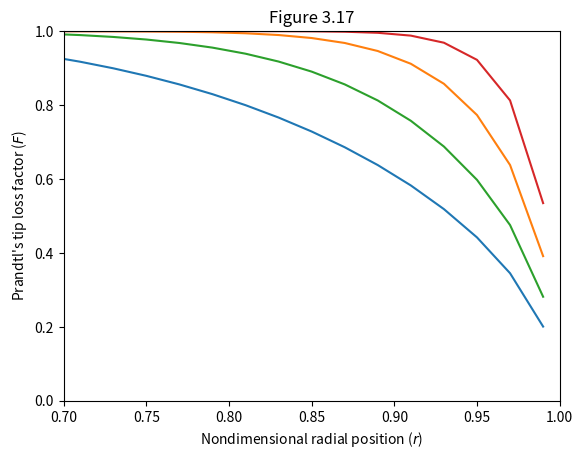
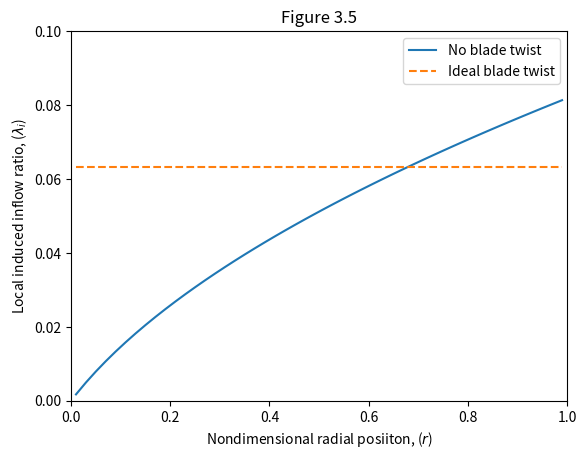
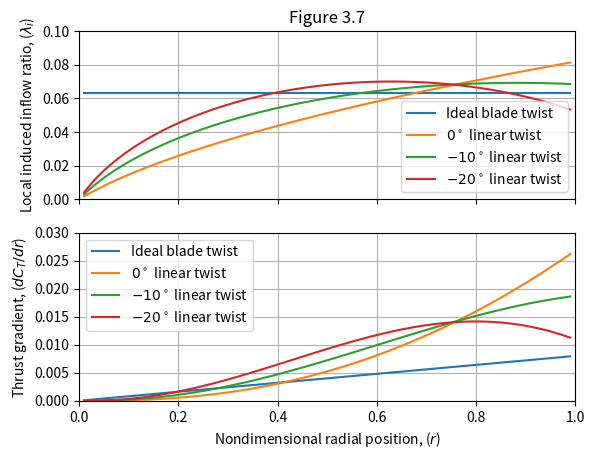
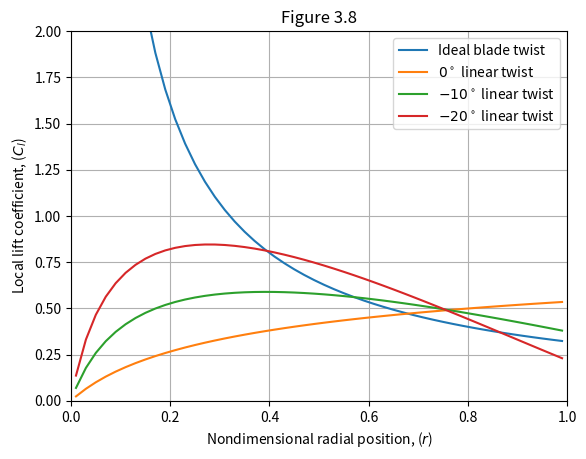
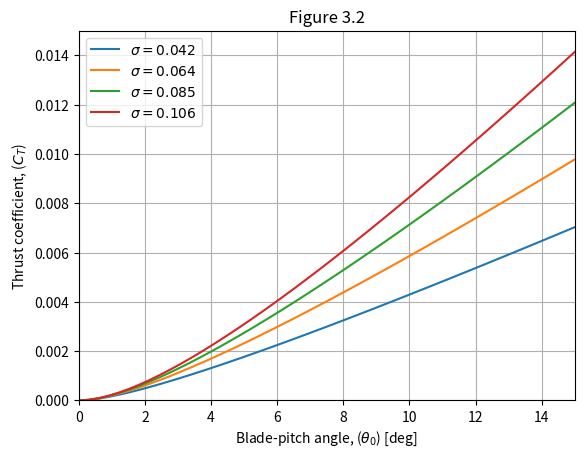
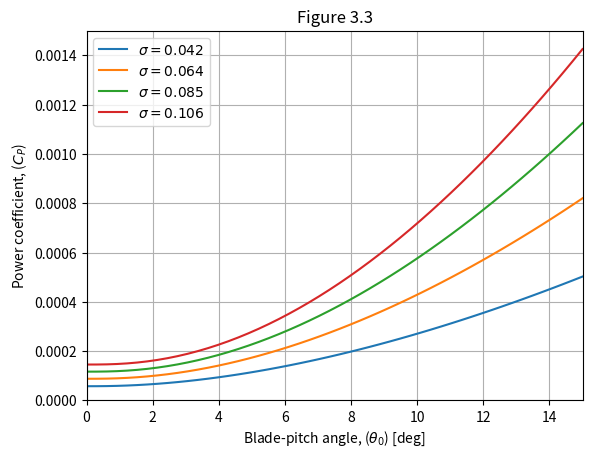

The script that saved these images, in order:
#!/usr/bin/python3

"""
Brief: Blade Element Momentum Theory Code
"""


import matplotlib.pyplot as plt
import numpy as np


def prandtl_f_function(
    r_t, r_b, phi_vec, Nb
):
    f = Nb/2.*np.divide(r_t, (r_b*phi_vec), out=np.zeros(r_t.shape), where=(r_b > 0))
    f = np.where(r_b > 0, f, np.inf)
    return f
    

def prandtl_correction_factor(r_vec, phi_vec, Nb, r_hub=0., flag_root_effects=False):
    r_t = 1. - r_vec
    r_b = r_vec - r_hub
    f_tip = prandtl_f_function(r_t, r_b, phi_vec, Nb)
    

    F = (2./np.pi)*np.arccos(np.exp(-f_tip))
    

    if flag_root_effects:
        f_root = prandtl_f_function(r_b, r_t, phi_vec, Nb)
        F_root = (2./np.pi)*np.arccos(np.exp(-f_root))

        F *= F_root

    return F


def nondimensional_inflow(r_vec, theta_vec, C_l_alpha_vec, sigma_vec, F_vec=1., lambda_c=0.):
    """
    Eq. 3.131
    """
    a = sigma_vec*C_l_alpha_vec/(16.*F_vec)  - lambda_c/2.
    b = (sigma_vec*C_l_alpha_vec)/(8.*F_vec)*theta_vec*r_vec
    return np.power(np.power(a, 2.) + b, 0.5) - a


def incremental_nondimensional_thrust_coefficient(
    r_vec, theta_vec, C_l_alpha_vec, sigma_vec, lambda_vec
):
    """
    Eq. (3.72)
    """
    
    dCT_dr = sigma_vec/2.*C_l_alpha_vec*(
        theta_vec*r_vec*r_vec - lambda_vec*r_vec
    )

    return dCT_dr


def incremental_induced_nondimensional_power_coefficient(lambda_vec, dCT_dr_vec):
    """
    Eq. (3.74)
    """

    return lambda_vec*dCT_dr_vec


def incremental_profile_nondimensional_power_coefficient(
    r_vec, C_d_0_vec, d_1_vec, d_2_vec, lambda_vec, theta_vec, sigma_vec
):
    """
    Eq. (3.117)
    """
    
    return 0.5*sigma_vec*(
        C_d_0_vec*r_vec*r_vec*r_vec  # Parasitic drag
        + d_1_vec*(theta_vec*r_vec - lambda_vec)*r_vec*r_vec  # linear part of drag profile
        + d_2_vec*np.power(theta_vec*r_vec - lambda_vec, 2.)*r_vec  # quadratic part of profile
    )
        
# lambda = phi * r

def incremental_2D_lift_coefficient(r_vec, theta_vec, lambda_vec, C_l_alpha_vec):
    return C_l_alpha_vec*(theta_vec - lambda_vec/r_vec)

def incremental_blade_quarter_chord_pitching_coefficient(
        r_vec, C_m_c4_alpha_vec, lambda_vec, theta_vec, sigma_vec, Nb
):
    """
        d M_x_{c/4} = (1/2*rho*V**2)*(c**2)*(c_{m_{c/4_{\alpha}}} \alpha)
        nondimensionalize by (rho*A*V_tip**2*R)
    """
    alpha_r_vec = theta_vec*r_vec - lambda_vec
    return 0.5*np.pi/(Nb*Nb)*sigma_vec*sigma_vec*(C_m_c4_alpha_vec*alpha_r_vec)*r_vec*r_vec

def calculate_blade_thrust(
    r_vec, theta_vec, C_l_alpha_vec, sigma_vec, delta_r_vec,
    lambda_c=0., flag_tip_effects=False, Nb=2, r_hub=0.
):

    # Set up loop flag
    flag_no_convergence = True
    
    # assume no tip losses
    F_vec = np.ones(r_vec.shape)
    F_vec_prev = F_vec.copy()

    
    while flag_no_convergence:
        
        # Determine the inflow
        lambda_vec = nondimensional_inflow(
            r_vec, theta_vec, C_l_alpha_vec, sigma_vec, F_vec=F_vec, lambda_c=lambda_c
        )

        # Angle of inflow (using small angles)
        phi_vec = np.divide(
            lambda_vec, r_vec,
            out=np.zeros(lambda_vec.shape), where=(r_vec > 0)
        )# lambda_vec/r_vec
        phi_vec = np.where(r_vec > 0, phi_vec, np.inf)

        # Find thrust from inflow
        dCT_dr = incremental_nondimensional_thrust_coefficient(
            r_vec, theta_vec, C_l_alpha_vec, sigma_vec, lambda_vec
        )

        # Recalculate Prandtl Factor
        if flag_tip_effects:
            F_vec = prandtl_correction_factor(r_vec, phi_vec, Nb, r_hub)

        # Check convergence
        if np.sum(np.abs(F_vec - F_vec_prev)) < 1e-4:
            flag_no_convergence = False
        else:
            F_vec_prev = F_vec.copy()

    # Integrate the thrust
    C_T = np.sum(dCT_dr*delta_r_vec)
            
    return C_T, dCT_dr, lambda_vec


def calculate_blade_power(
    r_vec, theta_vec, sigma_vec, delta_r_vec, dCT_dr_vec, lambda_vec, C_d_0_vec, d_1_vec, d_2_vec
):
    # Find power from inflow and thrust
    dCPi_dr_vec = incremental_induced_nondimensional_power_coefficient(lambda_vec, dCT_dr_vec)
    dCP0_dr_vec = incremental_profile_nondimensional_power_coefficient(
        r_vec, C_d_0_vec, d_1_vec, d_2_vec, lambda_vec, theta_vec, sigma_vec
    )
    dCP_dr_vec = dCPi_dr_vec + dCP0_dr_vec

    # Integrate power
    C_P = np.sum(dCP_dr_vec*delta_r_vec)

    return C_P, dCP_dr_vec

def calculate_blade_pitching_moment(
        r_vec, theta_vec, sigma_vec, delta_r_vec, lambda_vec, C_m_c4_alpha_vec, Nb
):
    dCmc4_dr = incremental_blade_quarter_chord_pitching_coefficient(
        r_vec, C_m_c4_alpha_vec, lambda_vec, theta_vec, sigma_vec, Nb
    )
    return np.sum(dCmc4_dr*delta_r_vec), dCmc4_dr
    

def trim_blade_pitch(
    C_T_required, r_vec, theta_rel_vec, C_l_alpha_vec, sigma_vec, delta_r_vec,
    lambda_c=0., flag_tip_effects=False, Nb=2, r_hub=0., tol=1e-7, max_iter=1000, verbose=0
):

    # Some representative values for quick numerics
    sigma_rep = np.median(sigma_vec)
    C_l_alpha_rep = np.median(C_l_alpha_vec)

    # Get a twist for an initial guess
    theta_tw = theta_rel_vec[-1] - theta_rel_vec[0]  # Assumes higher pitches towards the front
    
    theta_0 = (
        6.*C_T_required/(sigma_rep*C_l_alpha_rep)
        -3.*theta_tw/4. + 3.*np.sqrt(2*C_T_required)/4.
    )  # Initial guess based on a linear twisted blade

    # Print header if appropriate
    if verbose > 0:
        print("{: <12}{: >20}{: >16}".format("Iteration", "theta(r_hub) [rad]", "C_T"))
        print("{:=^69}".format(''))
    
    # Iterate till convergence
    n_iter = 0
    while n_iter < max_iter:
        # Calculate current thrust coefficient
        C_T, _, _ = calculate_blade_thrust(
            r_vec, theta_rel_vec + theta_0, C_l_alpha_vec, sigma_vec, delta_r_vec,
            lambda_c=lambda_c, flag_tip_effects=flag_tip_effects, Nb=Nb, r_hub=r_hub
        )

        if verbose > 0:
            print("{: >10}{: ^12}{:>01.7}{: ^8}{:>01.7f}".format(n_iter, '', theta_0, '', C_T))
            
        if np.abs(C_T - C_T_required) < tol:
            break
        else:
            theta_0 += (
                (6*(C_T_required - C_T))/(sigma_rep*C_l_alpha_rep)
                + (3*np.sqrt(2.)/4.)*(np.sqrt(C_T_required) - np.sqrt(C_T))
            )  # Eq. (3.77) for a linear twist blade

            n_iter += 1

    return theta_0


class BEMTAnalysis:
    """ Class to handle a BEMT analysis of a rotor blade for the MDO 

    Only set up to handle a linear tapered blade
    """

    update_profile_attributes = [
        'r_hub', 'n_elements'
    ]

    @classmethod
    def dimensionalize_CT(cls, CT, rho, R, Omega):
        return CT*rho*(np.pi*R*R)*(R*R)*(Omega*Omega)

    @classmethod
    def dimensionalize_CP(cls, CP, rho, R, Omega):
        return CT*rho*(np.pi*R*R)*(R*R*R)*(Omega*Omega*Omega)

    @classmethod
    def dimensionalize_CQ(cls, CQ, rho, R, Omega):
        return CT*rho*(np.pi*R*R)*(R*R*R)*(Omega*Omega)

    @classmethod
    def dimensionalize_lambda(cls, lambda_vec, R, Omega):
        return lambda_vec*R*Omega

    @classmethod
    def dimensionalize_pitching_moment(cls, C_m_c4, rho, R, Omega):
        return C_m_c4*rho*(np.pi*R*R)*(Omega*Omega)*(R*R*R)
    
    def __init__(self, n_elements, Nb=2, r_hub=0., **kargs):

        self.r_hub = r_hub
        self.Nb = Nb
        self.n_elements = n_elements
        self.delta_r = (1. - r_hub)/n_elements
        self.func_kargs = kargs

    @property
    def r_vec(self):
        return self.__r_vec

    @r_vec.setter
    def r_vec(self, val):
        raise Exception("Unable to assign a radius vector, only for internals.")

    @property
    def delta_r(self):
        return self.__delta_r

    @delta_r.setter
    def delta_r(self, val):
        self.__delta_r = val
    
    @property
    def r_hub(self):
        return self.__r_hub

    @r_hub.setter
    def r_hub(self, val):
        assert 0 <= val < 1, "Hub radius must be in [0, 1)."
        self.__r_hub = val
        if hasattr(self, "n_elements"):
            self.__delta_r = (1. - self.r_hub)/self.n_elements
            self.__r_vec = np.arange(self.n_elements)*self.delta_r + 0.5*self.delta_r
            self.delta_r_vec = np.ones(self.n_elements)*self.delta_r
        if all([hasattr(val, attr) for attr in self.update_profile_attributes]):
            self.update_blade_profile(
                getattr(self, "sigma_func", None),
                getattr(self, "theta_func", None),
                getattr(self, "C_l_alpha_func", None),
                getattr(self, "C_d_0_func", None),
                getattr(self, "d_1_func", None),
                getattr(self, "d_2_func", None)
            )

    @property
    def n_elements(self):
        return self.__n_elements

    @n_elements.setter
    def n_elements(self, val):
        self.__n_elements = val

    @n_elements.setter
    def n_elements(self, val):
        assert val > 0, "Must have positive number of elements"
        self.__n_elements = val
        if hasattr(self, "r_hub"):
            self.__delta_r = (1. - self.r_hub)/self.n_elements
            self.__r_vec = np.arange(self.n_elements)*self.delta_r + 0.5*self.delta_r
            self.delta_r_vec = np.ones(self.n_elements)*self.delta_r
        if all([hasattr(val, attr) for attr in self.update_profile_attributes]):
            self.update_blade_profile(
                getattr(self, "sigma_func", None),
                getattr(self, "theta_func", None),
                getattr(self, "C_l_alpha_func", None),
                getattr(self, "C_d_0_func", None),
                getattr(self, "d_1_func", None),
                getattr(self, "d_2_func", None)
            )

    def update_blade_profile(
            self,
            **kargs
    ):
        """ Update the blade design 

        All inputs are key word arguments to functions that that are single parameter 
        functions of r.

        Args:
            sigma_func (Callable) : Blade solidity profile
            C_l_alpha_func (Callable) : Blade lift slope curve
            C_d_0_func (Callable) : Parasitic drag coefficient or drag at zero angle of attack.
            d_1_func (Callable) : Linear drag coefficient parameter function.
            d_2_func (Callable) : Quadratic drag coefficient parameter function.
            C_m_c4_alpha_func (callable) : Quarter chord pitching moment.
        """

        properties = [
            "sigma", 'theta',  # Designer blade decision variables
            'C_l_alpha',  # Airfoil lift parameters
            'C_d_0', 'd_1', 'd_2',  # Airfoil drag Parameters
            'C_m_c4_alpha'  # Airfoil quarter chord pitching moment
        ]
        
        for prop in properties:
        
            func_label = '{}_func'.format(prop)
            vec_label = '{}_vec'.format(prop)

            if func_label in kargs.keys():
                setattr(
                    self, func_label, np.vectorize(kargs[func_label], signature='()->()')
                )
                setattr(
                    self, vec_label, getattr(self, func_label)(self.r_vec)
                )

    def get_nondimensional_blade_performance(self):
        """ Gets the relavent nondimensional blade performance """

        C_T, dCT_dr, lambda_vec = calculate_blade_thrust(
            self.r_vec, self.theta_vec, self.C_l_alpha_vec, self.sigma_vec, self.delta_r_vec,
            **self.func_kargs
        )

        C_P, dCP_dr = calculate_blade_power(
            self.r_vec, self.theta_vec, self.sigma_vec, self.delta_r_vec,
            dCT_dr, lambda_vec,
            self.C_d_0_vec, self.d_1_vec, self.d_2_vec,
            **self.func_kargs
        )

        C_m_c4, dCmc4_dr = calculate_blade_pitching_moment(
            self.r_vec, self.theta_vec, self.sigma_vec, self.delta_r_vec,
            lambda_vec,
            self.C_m_c4_alpha_vec, self.Nb,
            **self.func_kargs
        )

        return C_T, C_P, dCT_dr, dCP_dr, dCmc4_dr, lambda_vec
            
    
if __name__=="__main__":

    # Defaults for plotting
    C_T_desired = 0.008
    C_l_alpha = 5.73  # [~/rad]
    sigma = 0.1
    C_d_0 = 0.011
    
    # Recreate Figure 3.17
    fig, ax = plt.subplots(1,1)
    
    r_vec = np.linspace(0., 1., 51)  # np.linspace(0.7, 1.)
    r_vec = 0.5*(r_vec[1:] + r_vec[:-1])
    delta_r = r_vec[1] - r_vec[0]
    for Nb in np.array([2, 4]):
        for phi in np.array([0.2, 0.05]):

            F_vec = prandtl_correction_factor(r_vec, phi, Nb)

            ax.plot(r_vec, F_vec)

    ax.set_xlim(0.7, 1.)
    ax.set_ylim(0, 1)

    ax.set_title("Figure 3.17")
    ax.set_xlabel("Nondimensional radial position ($r$)")
    ax.set_ylabel("Prandtl's tip loss factor ($F$)")


    # Recreate Figure 3.5
    theta_0 = trim_blade_pitch(
        C_T_desired, r_vec, np.zeros(r_vec.shape), C_l_alpha, sigma, delta_r
    )
    lambda_vec = nondimensional_inflow(r_vec, theta_0, C_l_alpha, sigma)
    fig, ax = plt.subplots(1,1)

    ax.plot(r_vec, lambda_vec, label="No blade twist")
    ax.plot(
        r_vec, np.ones(r_vec.shape)*np.sqrt(C_T_desired/2),   # Eq. (3.66)
        label="Ideal blade twist", linestyle='--'
    )

    ax.set_xlim(0, 1)
    ax.set_ylim(0, 0.1)

    ax.set_title("Figure 3.5")
    ax.set_xlabel("Nondimensional radial posiiton, ($r$)")
    ax.set_ylabel("Local induced inflow ratio, ($\\lambda_i$)")
    ax.legend()

    # Recreate Figure 3.7 and Figure 3.8
    fig, ax = plt.subplots(2, 1, sharex=True)
    ax[0].set_title("Figure 3.7")

    _, ax_cl = plt.subplots(1,1)
    ax_cl.set_title("Figure 3.8")

    # Plot Ideals
    lambda_ideal = np.sqrt(C_T_desired/2.)
    theta_tip_ideal = (4.*C_T_desired)/(sigma*C_l_alpha) + lambda_ideal
    ax[0].plot(r_vec, np.ones(r_vec.shape)*lambda_ideal, label="Ideal blade twist")
    ax[1].plot(
        r_vec, sigma/4.*C_l_alpha*(theta_tip_ideal - lambda_ideal)*r_vec,
        label="Ideal blade twist"
    )
    ax_cl.plot(r_vec, 4*C_T_desired/sigma*np.power(r_vec, -1), label="Ideal blade twist")
    
    # Iterate over blade twists
    for theta_twist in np.array([0., -10., -20.]):
        # Get new relative blade twist
        theta_vec = np.linspace(0., theta_twist/180.*np.pi, r_vec.size+1)
        theta_vec = 0.5*(theta_vec[1:] + theta_vec[:-1])

        # Trim blade
        theta_0 = trim_blade_pitch(
            C_T_desired, r_vec, theta_vec, C_l_alpha, sigma, delta_r
        )
        theta_vec += theta_0

        # Get performance
        _, dCT_dr, lambda_vec = calculate_blade_thrust(
            r_vec, theta_vec, C_l_alpha, sigma, delta_r,   
        )

        C_l_vec = incremental_2D_lift_coefficient(r_vec, theta_vec, lambda_vec, C_l_alpha)

        # Plot results
        ax[0].plot(
            r_vec, lambda_vec, label="${:>-2d}^\\circ$ linear twist".format(int(theta_twist))
        )
        ax[1].plot(r_vec, dCT_dr, label="${:>-2d}^\\circ$ linear twist".format(int(theta_twist)))
        ax_cl.plot(r_vec, C_l_vec, label="${:>-2d}^\\circ$ linear twist".format(int(theta_twist)))
        
    for i in range(len(ax)):
        ax[i].set_xlim(0, 1)
        ax[i].legend()
        ax[i].grid()

    ax[1].set_xlabel("Nondimensional radial position, ($r$)")
    ax[0].set_ylabel("Local induced inflow ratio, ($\\lambda_i$)")
    ax[1].set_ylabel("Thrust gradient, ($dC_T/dr$)")

    ax[0].set_ylim(0, 0.1)
    ax[1].set_ylim(0, 0.03)

    ax_cl.set_xlabel("Nondimensional radial position, ($r$)")
    ax_cl.set_ylabel("Local lift coefficient, ($C_l$)")

    ax_cl.set_xlim(0, 1.0)
    ax_cl.set_ylim(0, 2.0)

    ax_cl.legend()
    ax_cl.grid()
    
    # Recreate Figure 3.2 and 3.3
    fig, ax = plt.subplots(1,1)
    _, ax_cp = plt.subplots(1,1)

    delta_r = r_vec[1] - r_vec[0]
    theta_vec = np.linspace(0, 15./180.*np.pi)
    C_T_vec = np.zeros(theta_vec.shape)
    C_P_vec = np.zeros(theta_vec.shape)
    for sigma in np.array([0.042, 0.064, 0.085, 0.106]):

        for i, theta in enumerate(theta_vec):
            C_T, dCT_dr, lambda_vec = calculate_blade_thrust(
                r_vec, theta, C_l_alpha, sigma, delta_r
            )
            C_P, _ = calculate_blade_power(
                r_vec, theta, sigma, delta_r, dCT_dr, lambda_vec, C_d_0, 0., 0.
            )

            C_T_vec[i] = C_T
            C_P_vec[i] = C_P

        ax.plot(theta_vec*180./np.pi, C_T_vec, label="$\\sigma = {:1.3}$".format(sigma))
        ax_cp.plot(theta_vec*180./np.pi, C_P_vec, label="$\\sigma = {:1.3}$".format(sigma))

    ax.set_title("Figure 3.2")
    ax.set_xlabel("Blade-pitch angle, ($\\theta_0$) [deg]")
    ax.set_ylabel("Thrust coefficient, ($C_T$)")

    ax.set_xlim(0, 15)
    ax.set_ylim(0, 0.015)
    
    ax.legend()
    ax.grid()

    ax_cp.set_title("Figure 3.3")
    ax_cp.set_xlabel("Blade-pitch angle, ($\\theta_0$) [deg]")
    ax_cp.set_ylabel("Power coefficient, ($C_P$)")

    ax_cp.set_xlim(0, 15)
    ax_cp.set_ylim(0, 0.0015)
    
    ax_cp.legend()
    ax_cp.grid()

    # Recreate Figure 3.12
    def generate_linear_rotor_solidity(sigma_e, taper_ratio, r_hub=0.):
        """
        Args:
            sigma_e : solidity at 80% span
            taper_ratio : tip chord over root chord
        """

        sigma_0 = sigma_e/(0.2 + 0.8/taper_ratio)
        a = sigma_0*(1./taper_ratio - 1)/(1. - r_hub)

        def linear_profile(r):
            if (r < r_hub) or (r > 1):
                return 0
            else:
                return sigma_0 + a*(r - r_hub)

        return linear_profile

    """
    fig, ax = plt.subplots(1,1)
    ax.set_title("Figure 3.12")

    theta_tw = -10./180.*np.pi
    sigma = 0.1
    C_T_desired = 0.008
    for tr in [1, 2, 3]:
        profile_fun = generate_linear_rotor_solidity(sigma, tr)
        sigma_vec = np.apply_along_axis(
            profile_fun,
            axis=1,
            arr=r_vec.reshape(r_vec.shape + (1,))
        )[:,0]
        theta_vec = np.linspace(0, theta_tw, r_vec.size + 1)
        theta_vec = 0.5*(theta_vec[1:] + theta_vec[:-1])

        theta_0 = trim_blade_pitch(
            C_T_desired, r_vec, theta_vec, C_l_alpha, sigma_vec, delta_r,
            flag_tip_effects=True, verbose=1
        )

        theta_vec += theta_0

        _, _, lambda_vec = calculate_blade_thrust(
            r_vec, theta_vec, C_l_alpha, sigma, delta_r
        )

        C_l_vec = incremental_2D_lift_coefficient(
            r_vec, theta_vec, lambda_vec, C_l_alpha
        )

        ax.plot(r_vec, C_l_vec, label="{}:1 linear taper".format(tr))

    ax.set_xlabel("Nondimensional radial position, ($r$)")
    ax.set_ylabel("Local lift coefficient, ($C_l$)")
    ax.set_xlim(0, 1)
    ax.set_ylim(0, 0.8)
    ax.legend()
    ax.grid()
    """
    
    plt.show()
